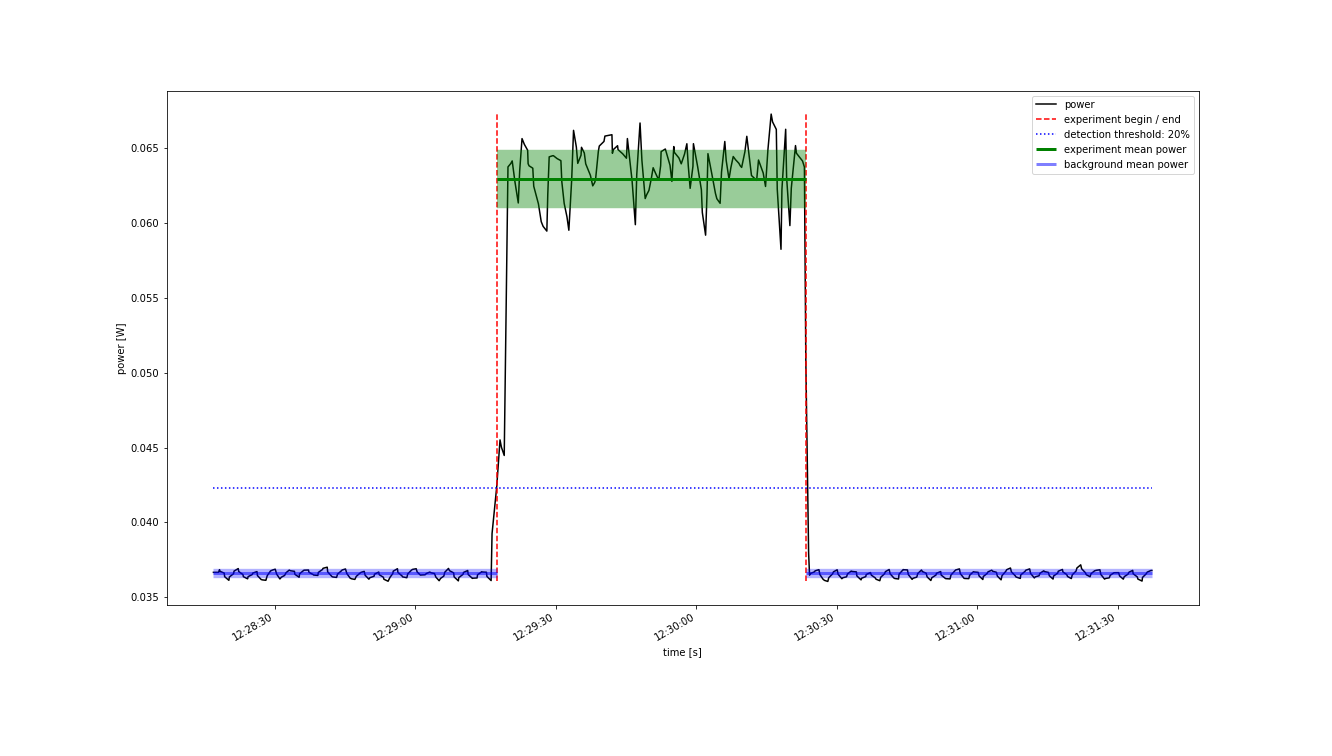

Source data for this figure (header and first rows):
Start Time; current; voltage
2022-10-24 12:28:16.900; 0.00758; 4.836
2022-10-24 12:28:17.300; 0.00758; 4.836
2022-10-24 12:28:18.000; 0.00758; 4.836
2022-10-24 12:28:18.200; 0.007616; 4.836
2022-10-24 12:28:18.300; 0.007593; 4.836
2022-10-24 12:28:19.200; 0.00757; 4.836
2022-10-24 12:28:19.300; 0.00752; 4.836
2022-10-24 12:28:20.200; 0.007469; 4.836
2022-10-24 12:28:20.300; 0.007515; 4.836
2022-10-24 12:28:21.200; 0.007561; 4.836
2022-10-24 12:28:21.300; 0.007596; 4.836
2022-10-24 12:28:22.200; 0.007632; 4.836
2022-10-24 12:28:22.300; 0.00759; 4.836
2022-10-24 12:28:23.200; 0.007549; 4.836
2022-10-24 12:28:23.300; 0.007519; 4.836
2022-10-24 12:28:24.200; 0.00749; 4.836
2022-10-24 12:28:24.300; 0.00752; 4.836
2022-10-24 12:28:25.200; 0.007549; 4.836
2022-10-24 12:28:25.300; 0.007569; 4.836
2022-10-24 12:28:26.200; 0.007589; 4.836
2022-10-24 12:28:26.300; 0.007534; 4.837
2022-10-24 12:28:27.100; 0.00748; 4.837
2022-10-24 12:28:27.400; 0.007474; 4.837
2022-10-24 12:28:28.100; 0.007469; 4.837
2022-10-24 12:28:28.400; 0.007534; 4.837
2022-10-24 12:28:29.100; 0.007599; 4.837
2022-10-24 12:28:29.500; 0.007611; 4.837
2022-10-24 12:28:30.100; 0.007623; 4.836
2022-10-24 12:28:30.400; 0.007555; 4.836
2022-10-24 12:28:31.100; 0.007488; 4.836
2022-10-24 12:28:31.400; 0.007512; 4.837
2022-10-24 12:28:32.100; 0.007536; 4.837
2022-10-24 12:28:32.400; 0.007573; 4.837
2022-10-24 12:28:33.100; 0.00761; 4.837
2022-10-24 12:28:33.300; 0.007602; 4.837
2022-10-24 12:28:34.200; 0.007593; 4.837
2022-10-24 12:28:34.300; 0.007552; 4.837
2022-10-24 12:28:35.200; 0.007511; 4.837
2022-10-24 12:28:35.300; 0.007559; 4.837
2022-10-24 12:28:36.200; 0.007607; 4.837
2022-10-24 12:28:36.300; 0.007609; 4.837
2022-10-24 12:28:37.200; 0.007611; 4.837
2022-10-24 12:28:37.300; 0.007579; 4.837
2022-10-24 12:28:38.200; 0.007548; 4.837
2022-10-24 12:28:38.300; 0.007542; 4.837
2022-10-24 12:28:39.200; 0.007536; 4.837
2022-10-24 12:28:39.300; 0.007577; 4.837
2022-10-24 12:28:40.200; 0.007619; 4.837
2022-10-24 12:28:40.300; 0.007635; 4.837
2022-10-24 12:28:41.200; 0.00765; 4.837
2022-10-24 12:28:41.300; 0.007586; 4.837
2022-10-24 12:28:42.200; 0.007521; 4.837
2022-10-24 12:28:42.400; 0.007515; 4.837
2022-10-24 12:28:43.200; 0.007509; 4.837
2022-10-24 12:28:43.400; 0.007554; 4.837
2022-10-24 12:28:44.200; 0.007599; 4.837
2022-10-24 12:28:44.400; 0.007612; 4.837
2022-10-24 12:28:45.100; 0.007625; 4.837
2022-10-24 12:28:45.400; 0.007562; 4.837
2022-10-24 12:28:46.100; 0.007499; 4.837
... 339 more rows
